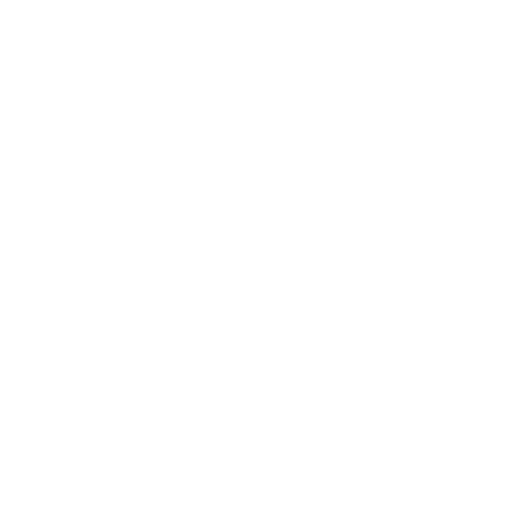
t = 0.00 s
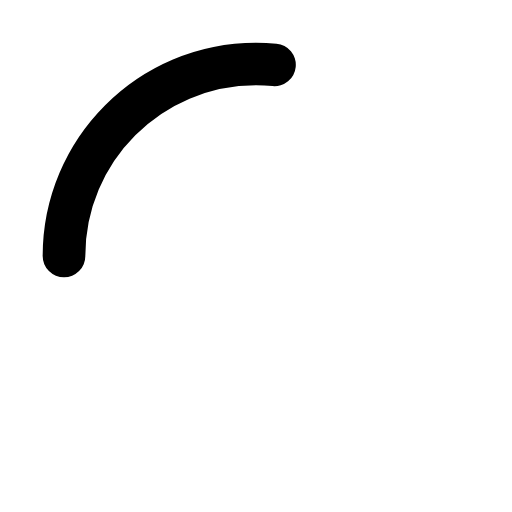
t = 0.13 s
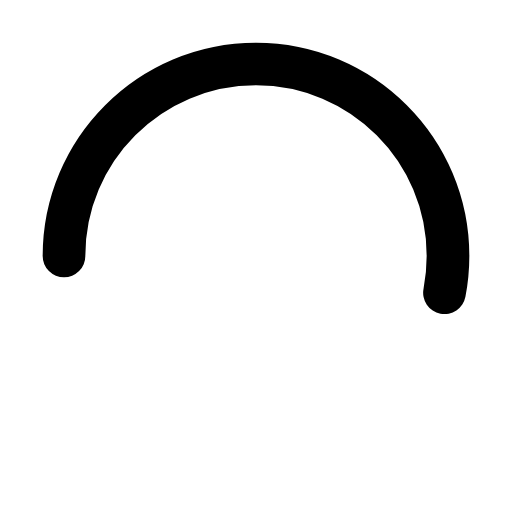
t = 0.25 s
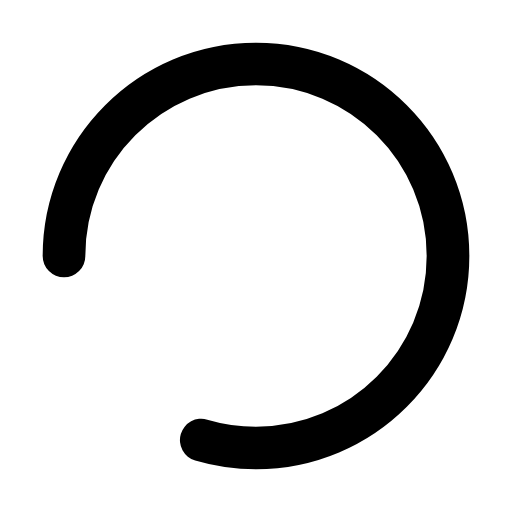
t = 0.38 s
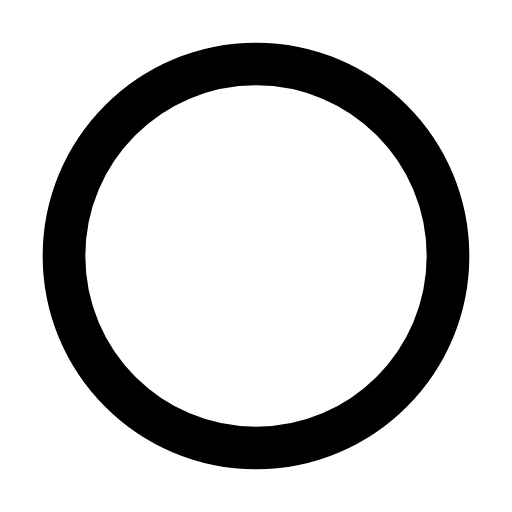
t = 0.50 s

The animated SVG that drew these frames (rendered in a browser with its animation timeline set to each time). Animation: 1 SMIL element (animate=1); one cycle of 0.50 s.

<svg xmlns="http://www.w3.org/2000/svg" width="24" height="24" viewBox="0 0 24 24">
	<path d="M3 12C3 7.02944 7.02944 3 12 3C16.9706 3 21 7.02944 21 12C21 16.9706 16.9706 21 12 21C7.02944 21 3 16.9706 3 12Z" fill="none" stroke="currentColor" stroke-width="2" stroke-linecap="round" stroke-dasharray="60" stroke-dashoffset="60">
		<animate attributeName="stroke-dashoffset" values="60;0" dur="0.5s" fill="freeze" />
	</path>
</svg>
